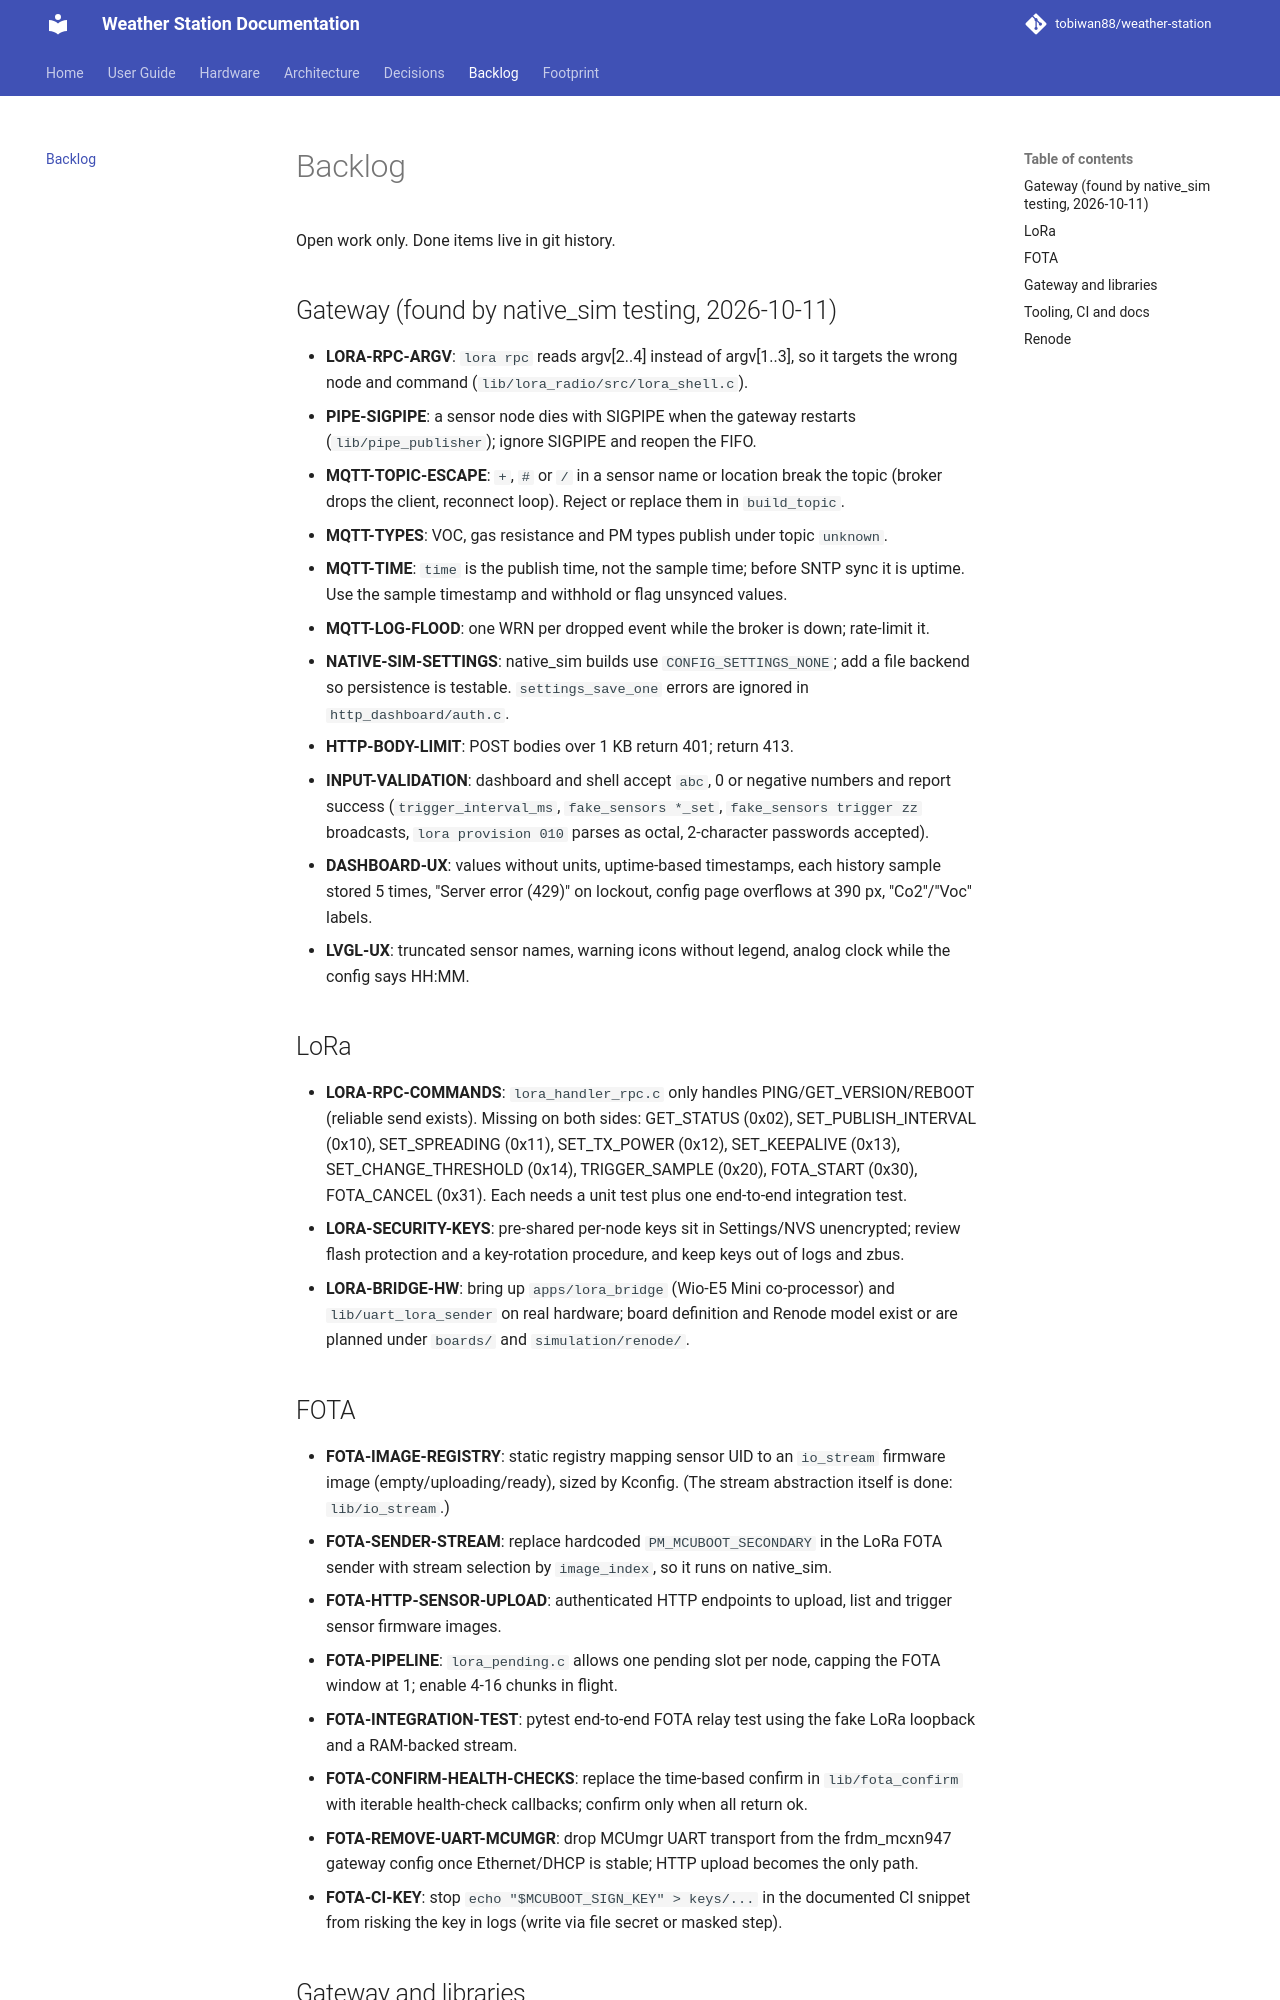

repository: tobiwan88/weather-station · page: backlog/index.html · generator: mkdocs

# Backlog

Open work only. Done items live in git history.

## Gateway (found by native_sim testing, 2026-10-11)

- **LORA-RPC-ARGV**: `lora rpc` reads argv[2..4] instead of argv[1..3], so it targets the wrong
  node and command (`lib/lora_radio/src/lora_shell.c`).
- **PIPE-SIGPIPE**: a sensor node dies with SIGPIPE when the gateway restarts
  (`lib/pipe_publisher`); ignore SIGPIPE and reopen the FIFO.
- **MQTT-TOPIC-ESCAPE**: `+`, `#` or `/` in a sensor name or location break the topic (broker
  drops the client, reconnect loop). Reject or replace them in `build_topic`.
- **MQTT-TYPES**: VOC, gas resistance and PM types publish under topic `unknown`.
- **MQTT-TIME**: `time` is the publish time, not the sample time; before SNTP sync it is uptime.
  Use the sample timestamp and withhold or flag unsynced values.
- **MQTT-LOG-FLOOD**: one WRN per dropped event while the broker is down; rate-limit it.
- **NATIVE-SIM-SETTINGS**: native_sim builds use `CONFIG_SETTINGS_NONE`; add a file backend so
  persistence is testable. `settings_save_one` errors are ignored in `http_dashboard/auth.c`.
- **HTTP-BODY-LIMIT**: POST bodies over 1 KB return 401; return 413.
- **INPUT-VALIDATION**: dashboard and shell accept `abc`, 0 or negative numbers and report
  success (`trigger_interval_ms`, `fake_sensors *_set`, `fake_sensors trigger zz` broadcasts,
  `lora provision 010` parses as octal, 2-character passwords accepted).
- **DASHBOARD-UX**: values without units, uptime-based timestamps, each history sample stored
  5 times, "Server error (429)" on lockout, config page overflows at 390 px, "Co2"/"Voc" labels.
- **LVGL-UX**: truncated sensor names, warning icons without legend, analog clock while the
  config says HH:MM.

## LoRa

- **LORA-RPC-COMMANDS**: `lora_handler_rpc.c` only handles PING/GET_VERSION/REBOOT (reliable
  send exists). Missing on
  both sides: GET_STATUS (0x02), SET_PUBLISH_INTERVAL (0x10), SET_SPREADING (0x11),
  SET_TX_POWER (0x12), SET_KEEPALIVE (0x13), SET_CHANGE_THRESHOLD (0x14),
  TRIGGER_SAMPLE (0x20), FOTA_START (0x30), FOTA_CANCEL (0x31). Each needs a unit test
  plus one end-to-end integration test.
- **LORA-SECURITY-KEYS**: pre-shared per-node keys sit in Settings/NVS unencrypted; review
  flash protection and a key-rotation procedure, and keep keys out of logs and zbus.
- **LORA-BRIDGE-HW**: bring up `apps/lora_bridge` (Wio-E5 Mini co-processor) and
  `lib/uart_lora_sender` on real hardware; board definition and Renode model exist or are
  planned under `boards/` and `simulation/renode/`.

## FOTA

- **FOTA-IMAGE-REGISTRY**: static registry mapping sensor UID to an `io_stream` firmware
  image (empty/uploading/ready), sized by Kconfig. (The stream abstraction itself is done:
  `lib/io_stream`.)
- **FOTA-SENDER-STREAM**: replace hardcoded `PM_MCUBOOT_SECONDARY` in the LoRa FOTA sender
  with stream selection by `image_index`, so it runs on native_sim.
- **FOTA-HTTP-SENSOR-UPLOAD**: authenticated HTTP endpoints to upload, list and trigger
  sensor firmware images.
- **FOTA-PIPELINE**: `lora_pending.c` allows one pending slot per node, capping the FOTA
  window at 1; enable 4-16 chunks in flight.
- **FOTA-INTEGRATION-TEST**: pytest end-to-end FOTA relay test using the fake LoRa loopback
  and a RAM-backed stream.
- **FOTA-CONFIRM-HEALTH-CHECKS**: replace the time-based confirm in `lib/fota_confirm` with
  iterable health-check callbacks; confirm only when all return ok.
- **FOTA-REMOVE-UART-MCUMGR**: drop MCUmgr UART transport from the frdm_mcxn947 gateway
  config once Ethernet/DHCP is stable; HTTP upload becomes the only path.
- **FOTA-CI-KEY**: stop `echo "$MCUBOOT_SIGN_KEY" > keys/...` in the documented CI snippet
  from risking the key in logs (write via file secret or masked step).
